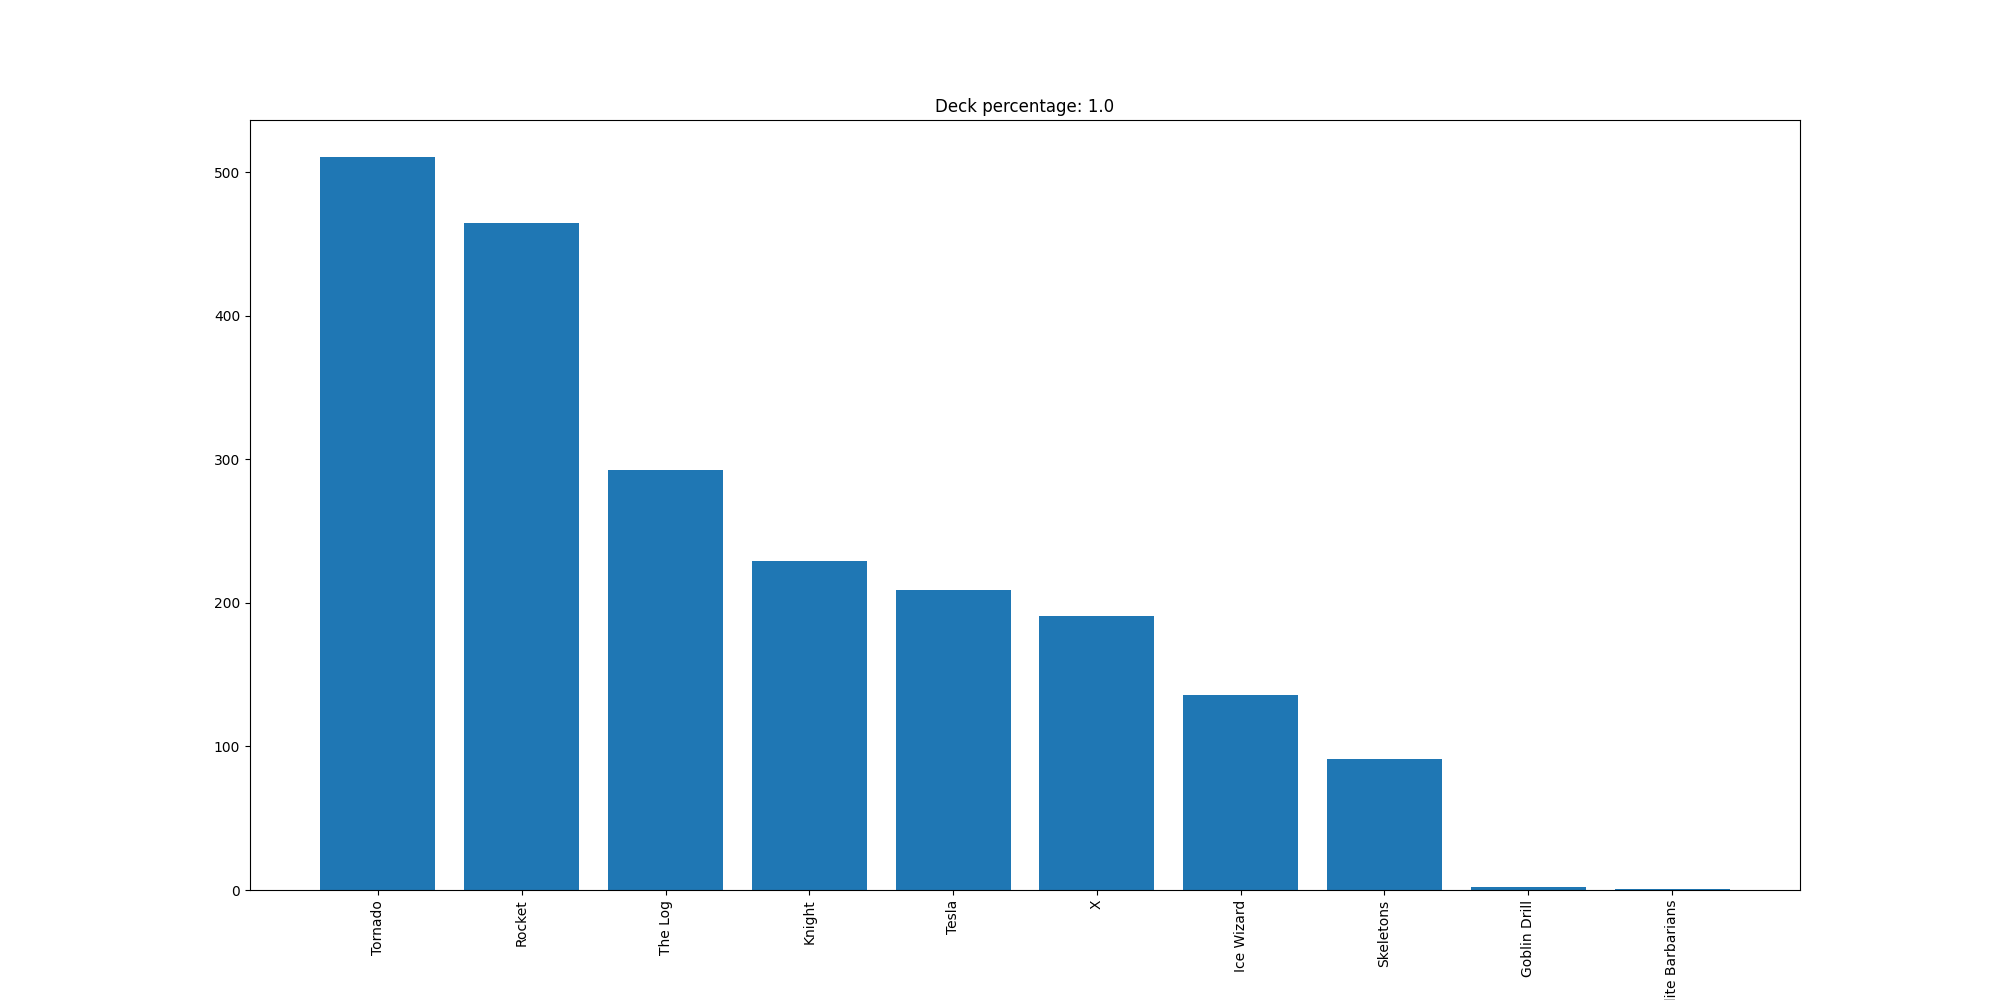

The table this chart was drawn from, first rows:
Tornado, 511
Rocket, 465
The Log, 293
Knight, 229
Tesla, 209
X, 191
Ice Wizard, 136
Skeletons, 91
Goblin Drill, 2
Elite Barbarians, 1
